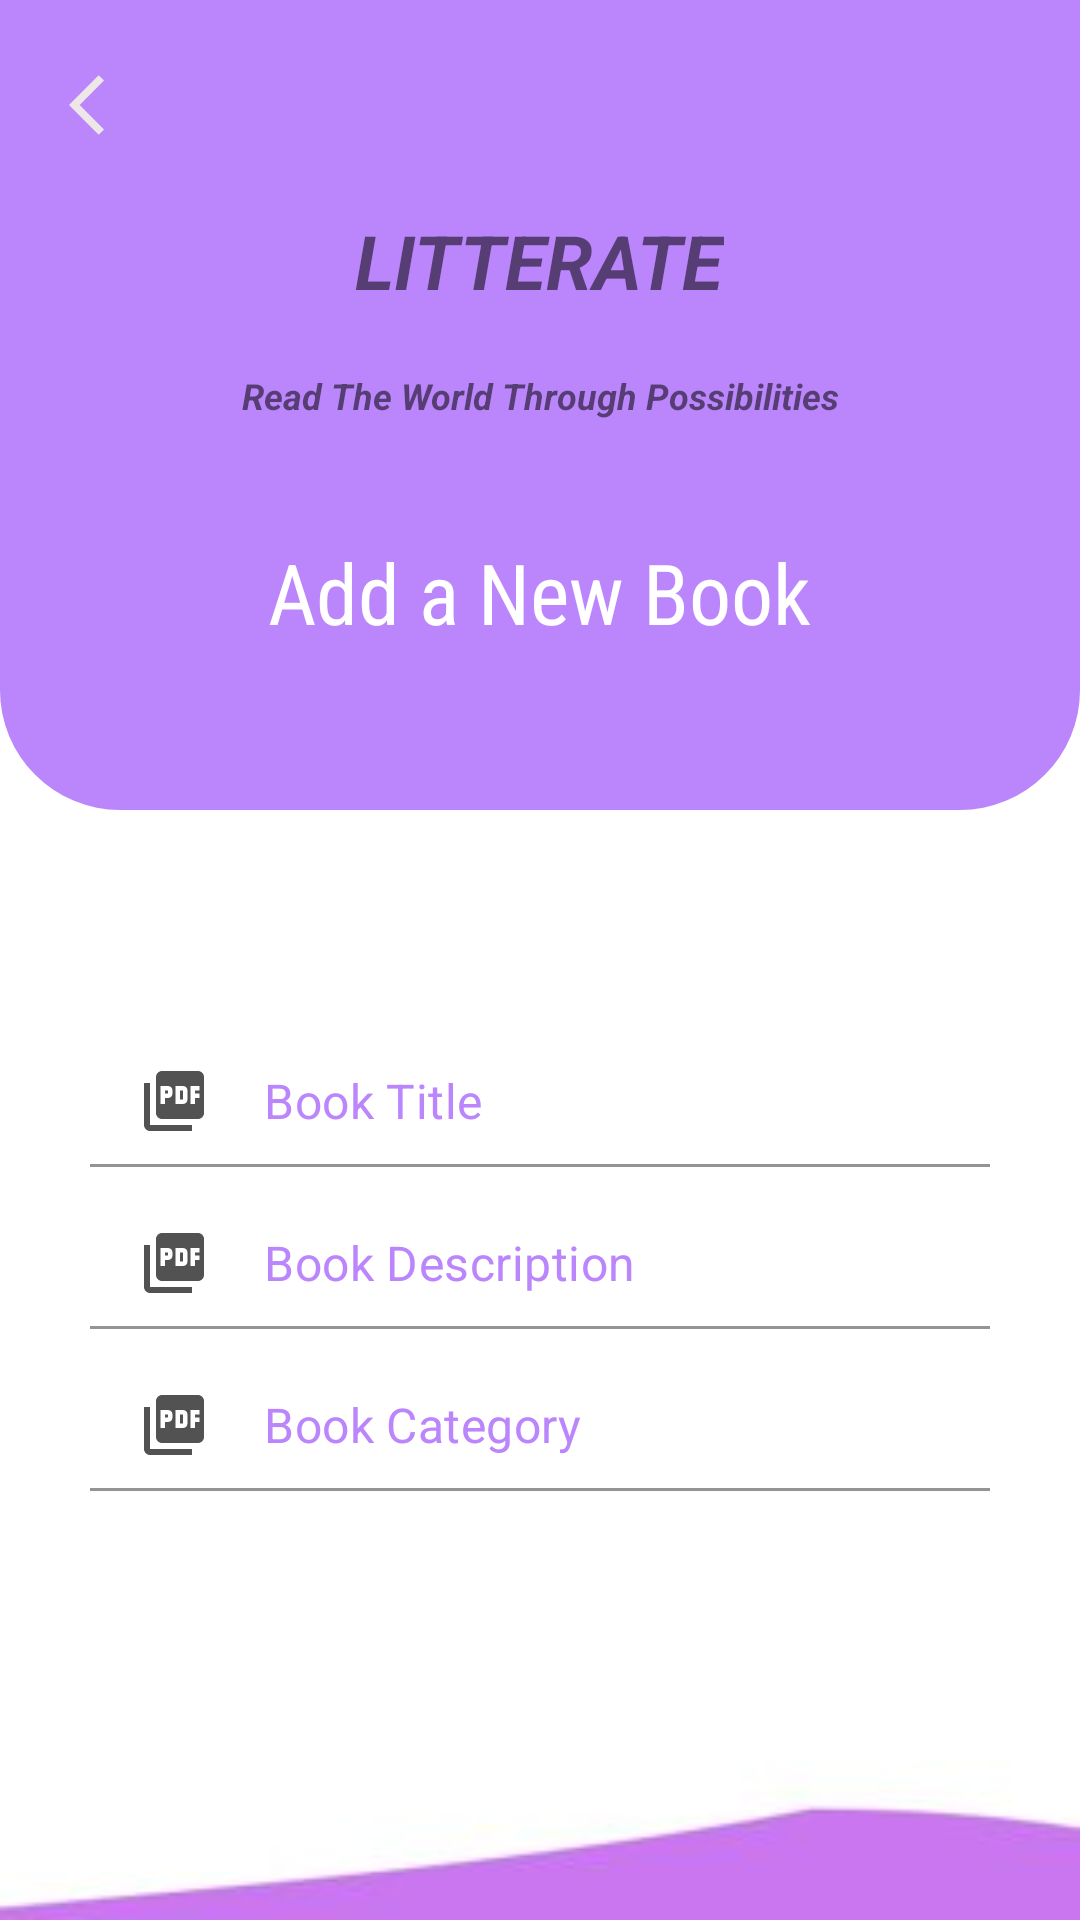

Here is an Android app screen rendered from its layout file. Give the layout XML and the strings, colors and styles it references.
<!-- AndroidManifest.xml: application theme Theme.MaterialComponents.Light.NoActionBar -->
<!-- res/layout/activity_pdf_add.xml -->
<?xml version="1.0" encoding="utf-8"?>
<RelativeLayout xmlns:android="http://schemas.android.com/apk/res/android"
    xmlns:app="http://schemas.android.com/apk/res-auto"
    xmlns:tools="http://schemas.android.com/tools"
    android:layout_width="match_parent"
    android:layout_height="match_parent"
    android:background="@drawable/background2"
    tools:context=".PdfAddActivity">

    <RelativeLayout
        android:id="@+id/toolbarRl"
        android:layout_width="match_parent"
        android:layout_height="270dp"
        android:background="@drawable/shape_toolbar01">

        
        <ImageButton
            android:id="@+id/backBtn"
            android:layout_width="wrap_content"
            android:layout_height="wrap_content"
            android:layout_margin="18dp"
            android:background="@android:color/transparent"
            android:padding="5dp"
            android:src="@drawable/ic_back_white" />
        
        <TextView
            android:id="@+id/iconIv"
            android:layout_width="wrap_content"
            android:layout_height="wrap_content"
            android:layout_alignParentTop="true"
            android:layout_centerHorizontal="true"
            android:layout_marginTop="70dp"
            android:text="LITTERATE"
            android:textSize="25dp"
            android:textStyle="bold|italic" />



        <TextView
            android:id="@+id/quote"
            android:layout_width="wrap_content"
            android:layout_height="wrap_content"
            android:layout_below="@+id/iconIv"
            android:layout_alignParentStart="true"
            android:layout_alignParentEnd="true"
            android:layout_marginStart="30dp"
            android:layout_marginTop="20dp"
            android:layout_marginEnd="30dp"
            android:text="Read The World Through Possibilities"
            android:textAlignment="center"
            android:textSize="12dp"
            android:textStyle="bold|italic" />
        
        <TextView
            android:layout_width="wrap_content"
            android:layout_height="wrap_content"
            android:layout_below="@id/iconIv"
            android:layout_centerHorizontal="true"
            android:layout_marginTop="75dp"
            android:fontFamily="sans-serif-condensed"
            android:text="Add a New Book"
            android:textColor="@color/white"
            android:textSize="28sp" />

        
        <ImageButton
            android:id="@+id/attachBtn"
            android:layout_width="wrap_content"
            android:layout_height="wrap_content"
            android:layout_alignParentEnd="true"
            android:layout_margin="10dp"
            android:background="@android:color/transparent"
            android:padding="5dp"
            android:src="@drawable/ic_attach_white" />


    </RelativeLayout>
    
    <com.google.android.material.textfield.TextInputLayout
        android:id="@+id/titleTil"
        android:layout_width="match_parent"
        android:layout_height="wrap_content"
        android:layout_marginStart="30dp"
        android:layout_marginEnd="30dp"
        android:layout_marginTop="225dp"
        app:hintEnabled="false">

        <EditText
            android:id="@+id/titleEt"
            android:layout_width="match_parent"
            android:layout_height="wrap_content"
            android:layout_marginTop="120dp"
            android:background="@drawable/shape_edittext01"
            android:drawableStart="@drawable/ic_pdf_gray"
            android:drawablePadding="18dp"
            android:hint="Book Title"
            android:inputType="textPersonName|textCapWords"
            android:padding="10dp"
            android:textColor="@color/black"
            android:textColorHint="@color/purple_200"
            android:textSize="16sp" />
    </com.google.android.material.textfield.TextInputLayout>


    
    <com.google.android.material.textfield.TextInputLayout
        android:id="@+id/descriptionTil"
        android:layout_width="match_parent"
        android:layout_height="wrap_content"
        android:layout_marginStart="30dp"
        android:layout_marginEnd="30dp"
        android:layout_below="@id/titleTil"
        android:layout_marginTop="10dp"
        app:hintEnabled="false">

        <EditText
            android:id="@+id/descriptionEt"
            android:layout_width="match_parent"
            android:layout_height="wrap_content"
            android:background="@drawable/shape_edittext01"
            android:drawableStart="@drawable/ic_pdf_gray"
            android:drawablePadding="18dp"
            android:hint="Book Description"
            android:inputType="textMultiLine|textCapSentences"
            android:padding="10dp"
            android:textSize="16sp"
            android:textColor="@color/black"
            android:textColorHint="@color/purple_200"/>
    </com.google.android.material.textfield.TextInputLayout>

    
    <com.google.android.material.textfield.TextInputLayout
        android:id="@+id/categoryTil"
        android:layout_width="match_parent"
        android:layout_height="wrap_content"
        android:layout_marginStart="30dp"
        android:layout_marginEnd="30dp"
        android:layout_below="@id/descriptionTil"
        android:layout_marginTop="10dp"
        app:hintEnabled="false">

        <EditText
            android:id="@+id/categoryEt"
            android:layout_width="match_parent"
            android:layout_height="wrap_content"
            android:background="@drawable/shape_edittext01"
            android:drawableStart="@drawable/ic_pdf_gray"
            android:drawablePadding="18dp"
            android:hint="Book Category"
            android:inputType="textMultiLine|textCapSentences"
            android:padding="10dp"
            android:textSize="16sp"
            android:textColor="@color/black"
            android:textColorHint="@color/purple_200"/>
    </com.google.android.material.textfield.TextInputLayout>
   

    
    <Button
        android:id="@+id/submitBtn"
        android:layout_width="match_parent"
        android:layout_height="wrap_content"
        android:layout_below="@id/categoryTil"
        android:layout_alignParentBottom="true"
        android:layout_marginStart="10dp"
        android:layout_marginEnd="10dp"
        android:layout_marginBottom="187dp"
        android:backgroundTint="@color/purple_200"
        android:text="Upload"
        android:textColor="@color/white" />





</RelativeLayout>
<!-- resources referenced by this layout -->
<resources>
  <color name="black">#FF000000</color>
  <color name="purple_200">#FFBB86FC</color>
  <color name="white">#FFFFFFFF</color>
  <!-- drawable background2: jpg bitmap (drawable, 3529 bytes) -->
  <!-- drawable ic_back_white (drawable) -->
  <vector android:autoMirrored="true" android:height="24dp"
      android:tint="#EEE7E7" android:viewportHeight="24"
      android:viewportWidth="24" android:width="24dp" xmlns:android="http://schemas.android.com/apk/res/android">
      <path android:fillColor="@android:color/white" android:pathData="M11.67,3.87L9.9,2.1 0,12l9.9,9.9 1.77,-1.77L3.54,12z"/>
  </vector>
  <!-- drawable ic_category_gray (drawable) -->
  <vector android:height="24dp" android:tint="#B4ACAC"
      android:viewportHeight="24" android:viewportWidth="24"
      android:width="24dp" xmlns:android="http://schemas.android.com/apk/res/android">
      <path android:fillColor="@android:color/white" android:pathData="M12,2l-5.5,9h11z"/>
      <path android:fillColor="@android:color/white" android:pathData="M17.5,17.5m-4.5,0a4.5,4.5 0,1 1,9 0a4.5,4.5 0,1 1,-9 0"/>
      <path android:fillColor="@android:color/white" android:pathData="M3,13.5h8v8H3z"/>
  </vector>
  <!-- drawable ic_down_gray (drawable) -->
  <vector android:height="24dp" android:tint="#525252"
      android:viewportHeight="24" android:viewportWidth="24"
      android:width="24dp" xmlns:android="http://schemas.android.com/apk/res/android">
      <path android:fillColor="@android:color/white" android:pathData="M7.41,8.59L12,13.17l4.59,-4.58L18,10l-6,6 -6,-6 1.41,-1.41z"/>
  </vector>
  <!-- drawable ic_pdf_gray (drawable) -->
  <vector android:height="24dp" android:tint="#525252"
      android:viewportHeight="24" android:viewportWidth="24"
      android:width="24dp" xmlns:android="http://schemas.android.com/apk/res/android">
      <path android:fillColor="@android:color/white" android:pathData="M20,2L8,2c-1.1,0 -2,0.9 -2,2v12c0,1.1 0.9,2 2,2h12c1.1,0 2,-0.9 2,-2L22,4c0,-1.1 -0.9,-2 -2,-2zM11.5,9.5c0,0.83 -0.67,1.5 -1.5,1.5L9,11v2L7.5,13L7.5,7L10,7c0.83,0 1.5,0.67 1.5,1.5v1zM16.5,11.5c0,0.83 -0.67,1.5 -1.5,1.5h-2.5L12.5,7L15,7c0.83,0 1.5,0.67 1.5,1.5v3zM20.5,8.5L19,8.5v1h1.5L20.5,11L19,11v2h-1.5L17.5,7h3v1.5zM9,9.5h1v-1L9,8.5v1zM4,6L2,6v14c0,1.1 0.9,2 2,2h14v-2L4,20L4,6zM14,11.5h1v-3h-1v3z"/>
  </vector>
  <!-- drawable shape_edittext01 (drawable) -->
  <?xml version="1.0" encoding="utf-8"?>
  <shape xmlns:android="http://schemas.android.com/apk/res/android"
      android:shape="rectangle">
  
      <corners android:radius="10dp"/>
  
  
  
  </shape>
  <!-- drawable shape_toolbar01 (drawable) -->
  <?xml version="1.0" encoding="utf-8"?>
  <shape xmlns:android="http://schemas.android.com/apk/res/android"
      android:shape="rectangle">
  
      <corners android:bottomLeftRadius="40dp"
          android:bottomRightRadius="40dp"/>
      <solid android:color="@color/purple_200"/>
  
  
  
  </shape>
</resources>
